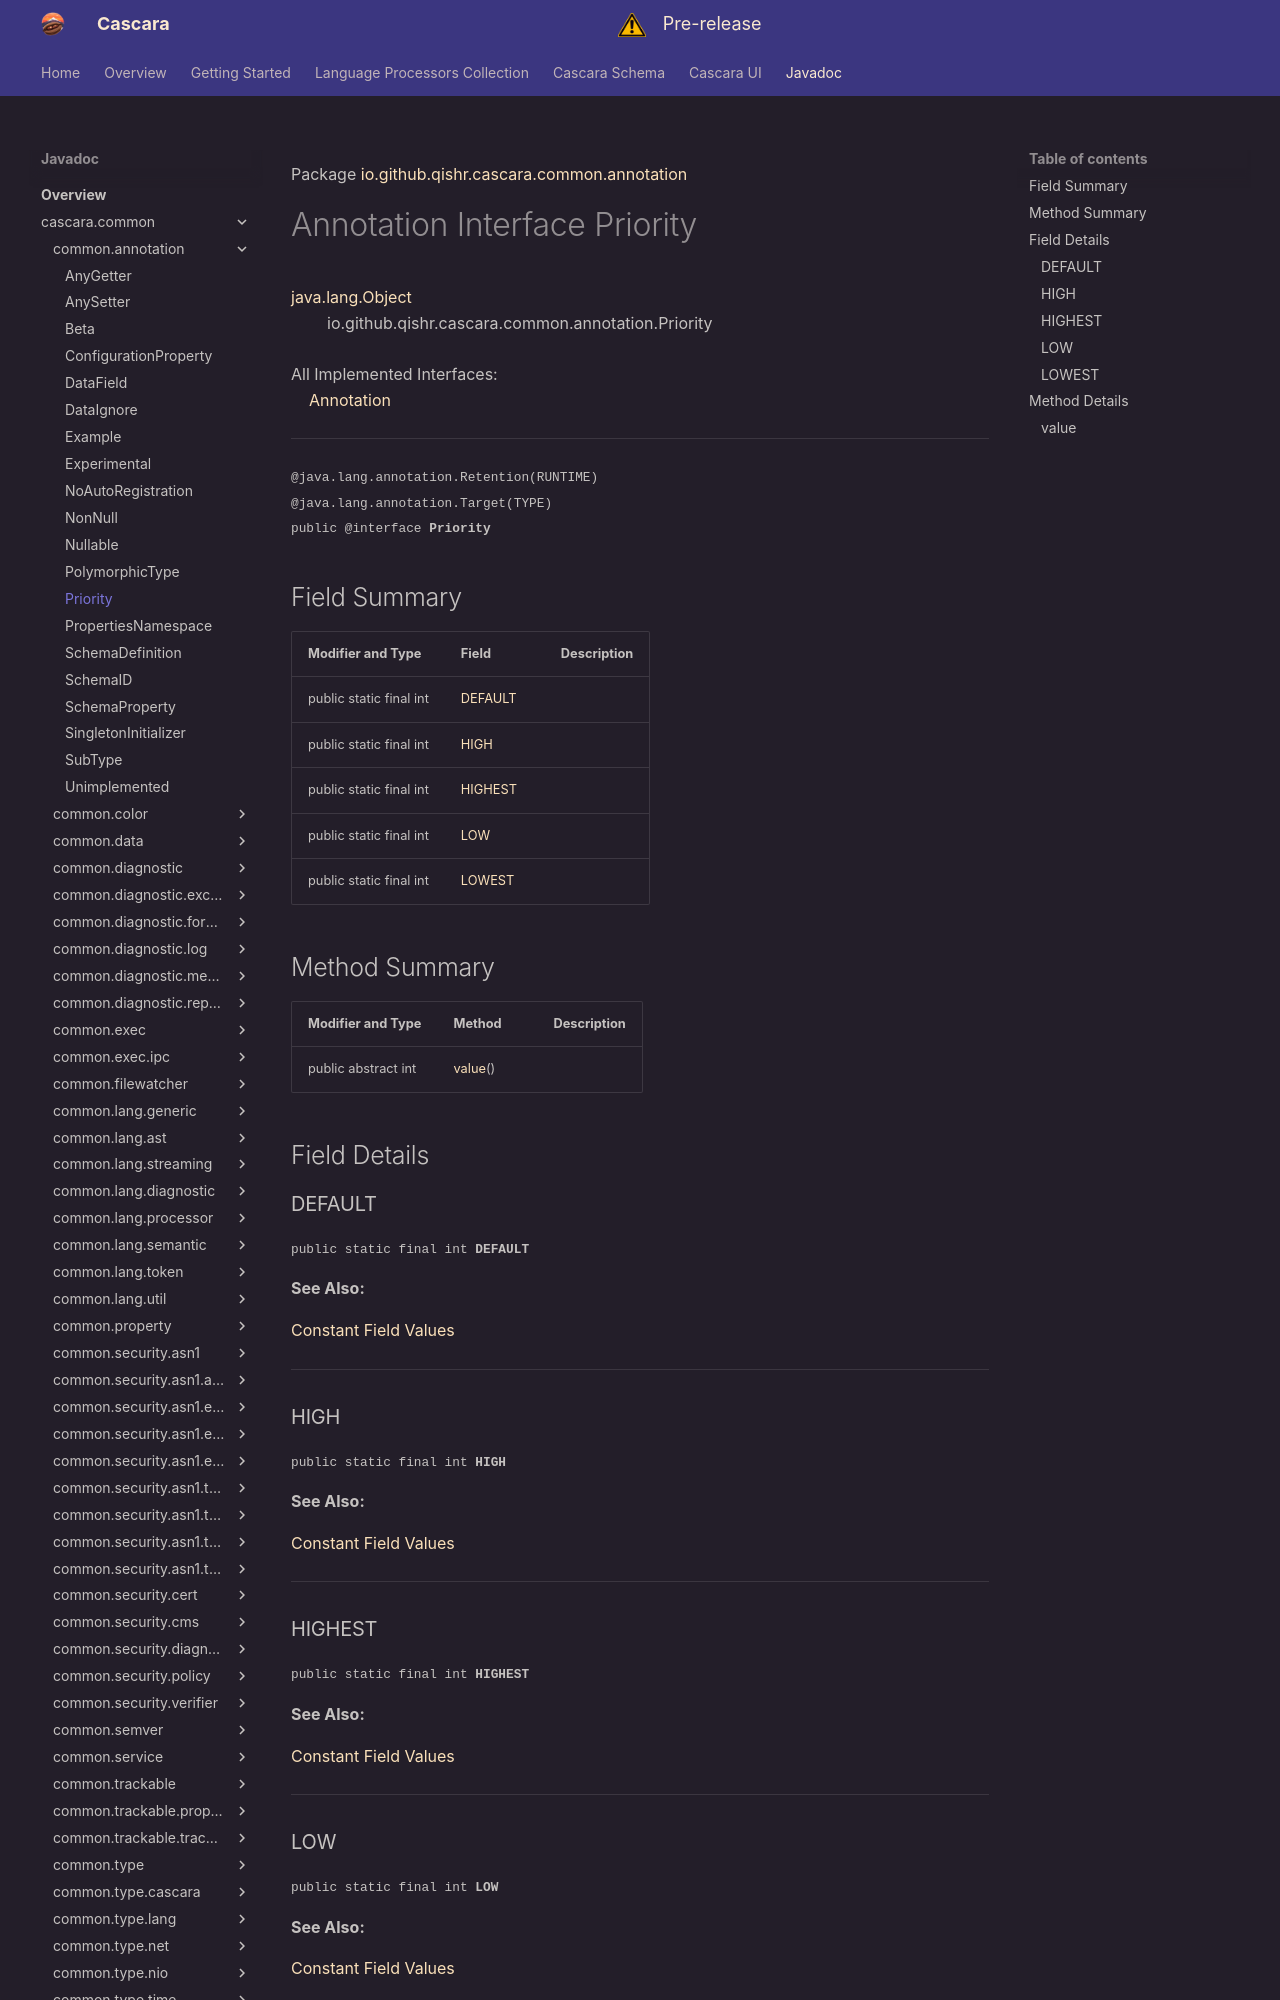

repository: qishr/qishr.github.io · page: javadoc/latest/cascara.common/io/github/qishr/cascara/common/annotation/Priority/index.html · generator: mkdocs

Package [io.github.qishr.cascara.common.annotation](index.md)

# Annotation Interface Priority
[java.lang.Object](https://docs.oracle.com/en/java/javase/24/docs/api/java.base/java/lang/Object.html)<br/>
        io.github.qishr.cascara.common.annotation.Priority<br/>
<br/>
All Implemented Interfaces:<br/>
    [Annotation](https://docs.oracle.com/en/java/javase/24/docs/api/java.base/java/lang/annotation/Annotation.html)


----

<span style="font-family: monospace; font-size: 80%;">@java.lang.annotation.Retention(RUNTIME)<br/>
@java.lang.annotation.Target(TYPE)<br/>
public @interface __Priority__</span>


## Field Summary

| Modifier and Type       | Field               | Description |
|-------------------------|---------------------|-------------|
| public static final int | [DEFAULT](#default) |             |
| public static final int | [HIGH](#high)       |             |
| public static final int | [HIGHEST](#highest) |             |
| public static final int | [LOW](#low)         |             |
| public static final int | [LOWEST](#lowest)   |             |



## Method Summary

| Modifier and Type   | Method            | Description |
|---------------------|-------------------|-------------|
| public abstract int | [value](#value)() |             |



## Field Details

### DEFAULT

<span style="font-family: monospace; font-size: 80%;">public static final int __DEFAULT__</span>



**See Also:**


[Constant Field Values](../../../../../../constant-values.md)



---

### HIGH

<span style="font-family: monospace; font-size: 80%;">public static final int __HIGH__</span>



**See Also:**


[Constant Field Values](../../../../../../constant-values.md)



---

### HIGHEST

<span style="font-family: monospace; font-size: 80%;">public static final int __HIGHEST__</span>



**See Also:**


[Constant Field Values](../../../../../../constant-values.md)



---
